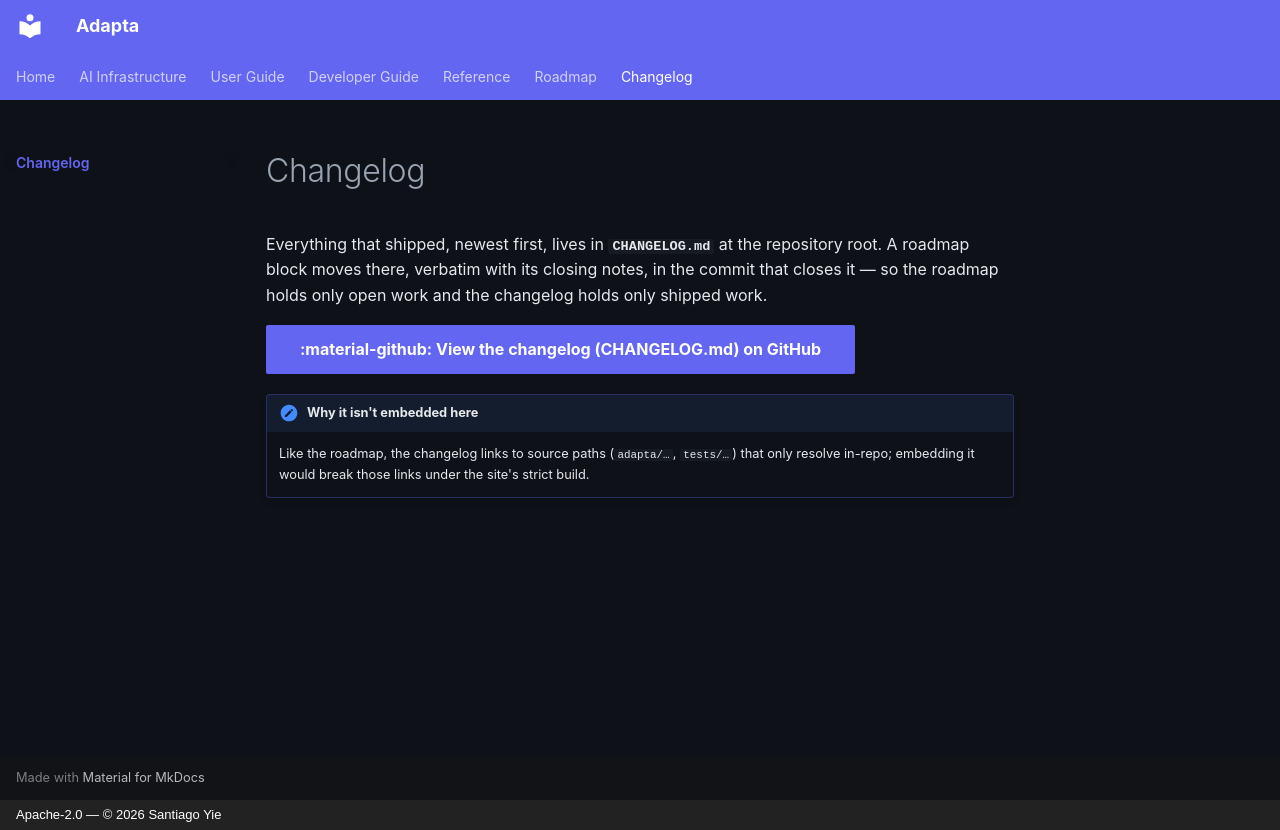

repository: yielab/adapta · page: changelog/index.html · generator: mkdocs · copyright: Apache-2.0 — © 2026 Santiago Yie

# Changelog

Everything that shipped, newest first, lives in **`CHANGELOG.md`** at the repository root. A roadmap
block moves there, verbatim with its closing notes, in the commit that closes it — so the roadmap holds
only open work and the changelog holds only shipped work.

[:material-github: View the changelog (CHANGELOG.md) on GitHub](https://github.com/yielab/adapta/blob/main/CHANGELOG.md){ .md-button .md-button--primary }

!!! note "Why it isn't embedded here"
    Like the roadmap, the changelog links to source paths (`adapta/…`, `tests/…`) that only resolve
    in-repo; embedding it would break those links under the site's strict build.
